Run: headless pygame with SDL's dummy video driver; simulated clock (each Clock.tick advances the game by its frame time, no real sleeping); random seed 0; keys injected as events and as key.get_pressed() state; mouse plan: one left click at the window centre at the start of phase 2, then a move to the lower-right quarter at the start of phase 3.
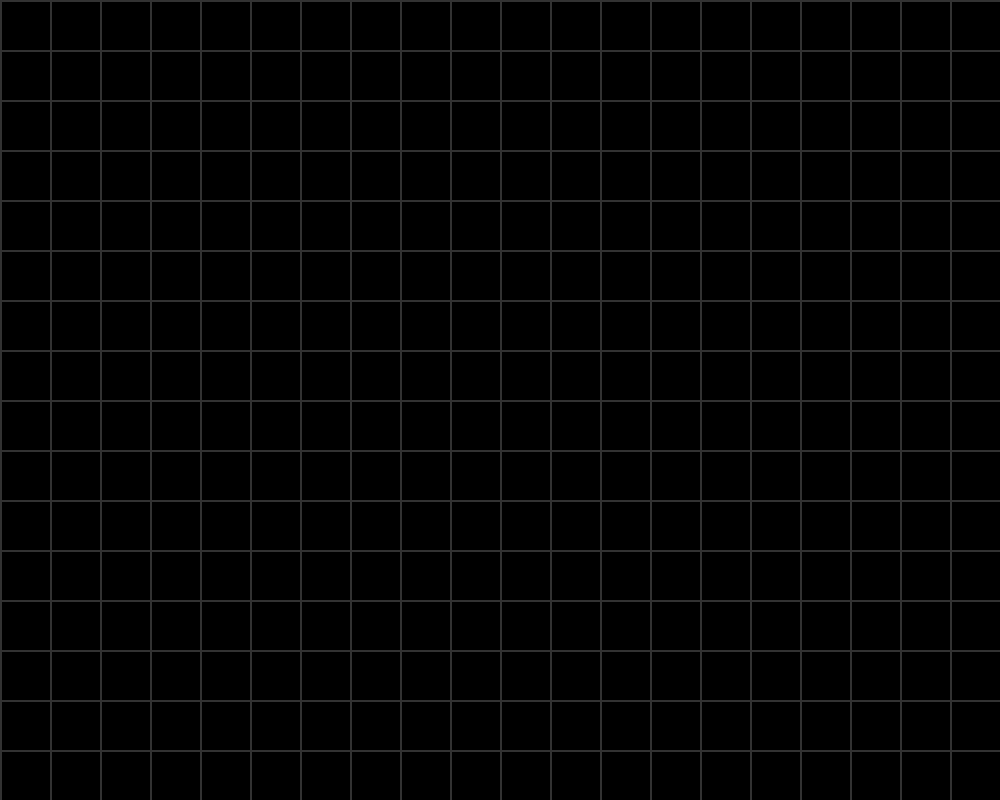
Frame 1 of 4 · flips 1–60 · no input
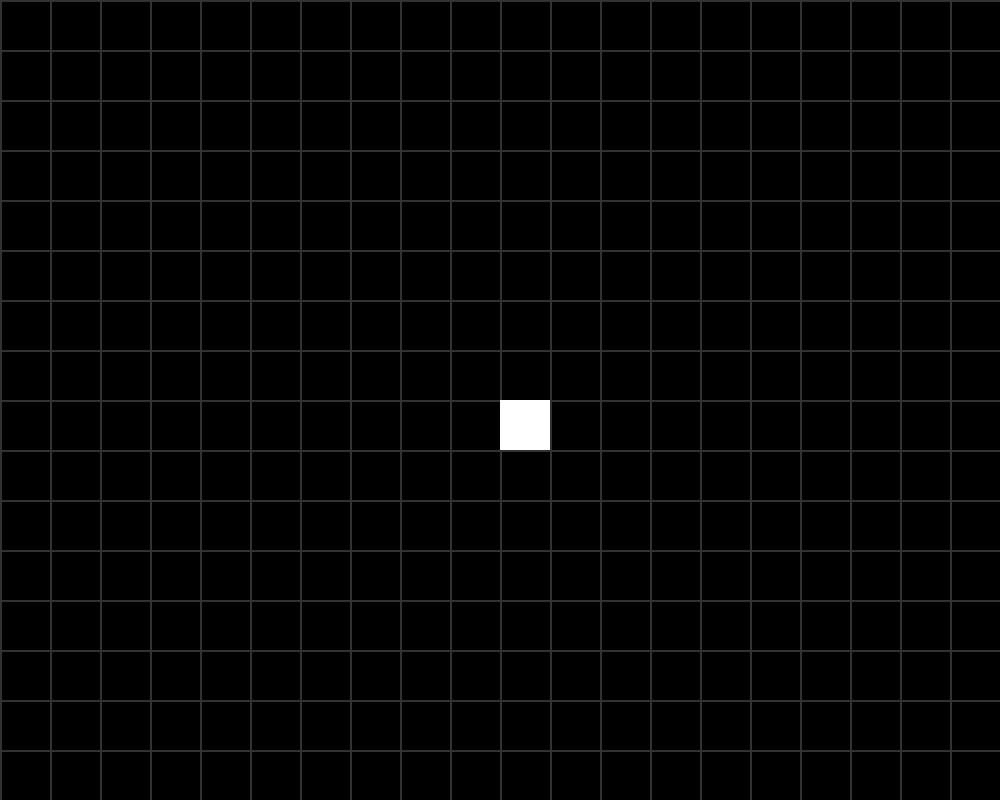
Frame 2 of 4 · flips 61–180 · clicked the window centre · tapped SPACE, RETURN · held RIGHT (→), D
Frame 3 of 4 · flips 181–300 · moved the mouse to the lower-right quarter · held DOWN (↓), S · screen unchanged from frame 2, image omitted
Frame 4 of 4 · flips 301–420 · held LEFT (←), A, UP (↑), W · screen unchanged from frame 3, image omitted

The pygame program that drew these frames:

import math
import pygame
import sys

pygame.init()

screenWidth = 1000
screenHeight = 800
FPS = 99999

screen = pygame.display.set_mode((screenWidth, screenHeight))
pygame.display.set_caption("Pathfinding")
clock = pygame.time.Clock()

class Mouse():
    def __init__(self) -> None:
        super().__init__()

        # Initialises the 'Mouse' class
        self.oldMouseX, self.oldMouseY = pygame.mouse.get_pos()

    def calulateMouseMovement(self) -> tuple[float]:
        move = pygame.mouse.get_pressed()[2]

        if move:
            xVel = mouseX - self.oldMouseX
            yVel = mouseY - self.oldMouseY

            self.oldMouseX, self.oldMouseY = mouseX, mouseY

            return xVel, yVel
        else:
            self.oldMouseX, self.oldMouseY = mouseX, mouseY

            return 0, 0

class Grid():
    def __init__(self) -> None:
        super().__init__()

        # Initialises the 'Grid' class
        self.xOffset = 0
        self.yOffset = 0

        self.gridSize = 50
        self.lineSize = 2
        self.colour = (50, 50, 50)

    def drawGrid(self, surface: pygame.Surface) -> pygame.Surface:
        gridSurface = pygame.Surface(surface.get_size())

        # Calculates the x and y offset
        xVel, yVel = mouse.calulateMouseMovement()
        self.xOffset += xVel
        self.yOffset += yVel
        self.xGridOffset = self.xOffset % self.gridSize
        self.yGridOffset = self.yOffset % self.gridSize

        # Calculates the amount of columns and rows
        horizontalCells = math.ceil(screenWidth / self.gridSize)
        verticalCells = math.ceil(screenHeight / self.gridSize)

        # Draws the columns
        for x in range(horizontalCells):
            x *= self.gridSize
            x += self.xGridOffset
            pygame.draw.line(gridSurface, self.colour, (x, 0), (x, screenHeight), self.lineSize)

        # Draws the rows
        for y in range(verticalCells):
            y *= self.gridSize
            y += self.yGridOffset
            pygame.draw.line(gridSurface, self.colour, (0, y), (screenWidth, y), self.lineSize)

        surface.blit(gridSurface, (0, 0))

        return gridSurface
    
    def calculateMouse(self):
        gridMouseX = mouseX + self.xOffset
        gridMouseY = mouseY + self.yOffset

        return gridMouseX, gridMouseY
    
class Tile(pygame.sprite.Sprite):
    def __init__(self, pos) -> None:
        super().__init__()
        
        # Initialises the 'Tile' class
        self.x, self.y = pos

        self.colour = (255, 255, 255)
        self.size = grid.gridSize

        # Creates a Surface and collision Rect
        self.surface = pygame.Surface((self.size, self.size))
        self.surface.fill(self.colour)
        self.rect = self.surface.get_rect(topleft = (self.x, self.y))

    def update(self, surface):
        self.rect.topleft = (self.x + grid.xOffset, self.y + grid.yOffset)
        surface.blit(self.surface, (self.x + grid.xOffset, self.y + grid.yOffset))


mouseX, mouseY = (0, 0)

grid = Grid()
mouse = Mouse()

tiles = pygame.sprite.Group()

run = True
while run:
    for event in pygame.event.get():
        if event.type == pygame.MOUSEMOTION:
            mouseX, mouseY = pygame.mouse.get_pos()
        if event.type == pygame.QUIT:
            run = False

    screen.fill((0, 0, 0))

    grid.drawGrid(screen)
    
    if pygame.mouse.get_pressed()[0]:
        tiles.add(Tile(grid.calculateMouse()))
    print(tiles)

    tiles.update(screen)

    pygame.display.update()
    clock.tick(FPS)

pygame.quit()
sys.exit()
